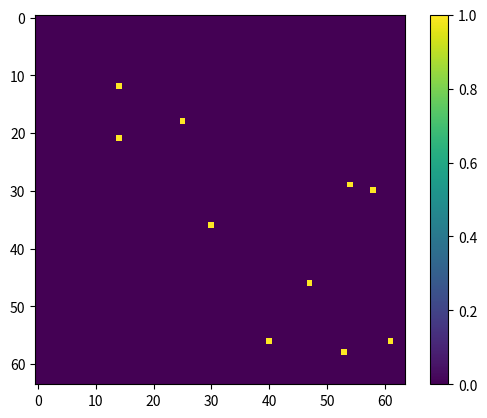

This chart was generated by the following Python code:
import numpy as np
import random
from mpl_toolkits.mplot3d import Axes3D
import matplotlib.pyplot as plt
import numpy as np
from collections import deque

L = 64
THRESH = 4
grid = np.zeros((L, L), dtype=int)
rng = random.Random()

def drive():
    i = rng.randrange(L)
    j = rng.randrange(L)
    grid[i, j] += 1
    return (i, j)

def relax():
    q = deque(np.argwhere(grid >= THRESH))
    topplings = 0

    while q:
        x, y = q.popleft()
        if grid[x, y] < THRESH:
            continue

        grid[x, y] -= THRESH
        topplings += 1

        for dx, dy in ((1,0), (-1,0), (0,1), (0,-1)):
            nx, ny = x + dx, y + dy
            if 0 <= nx < L and 0 <= ny < L:
                grid[nx, ny] += 1
                if grid[nx, ny] >= THRESH:
                    q.append((nx, ny))
    return topplings 
import random  # you also forgot this import

# run the sandpile for a while
for _ in range(10):
    drive()
    relax()

print(grid)
plt.imshow(grid)
plt.colorbar()
plt.show()
           



    
